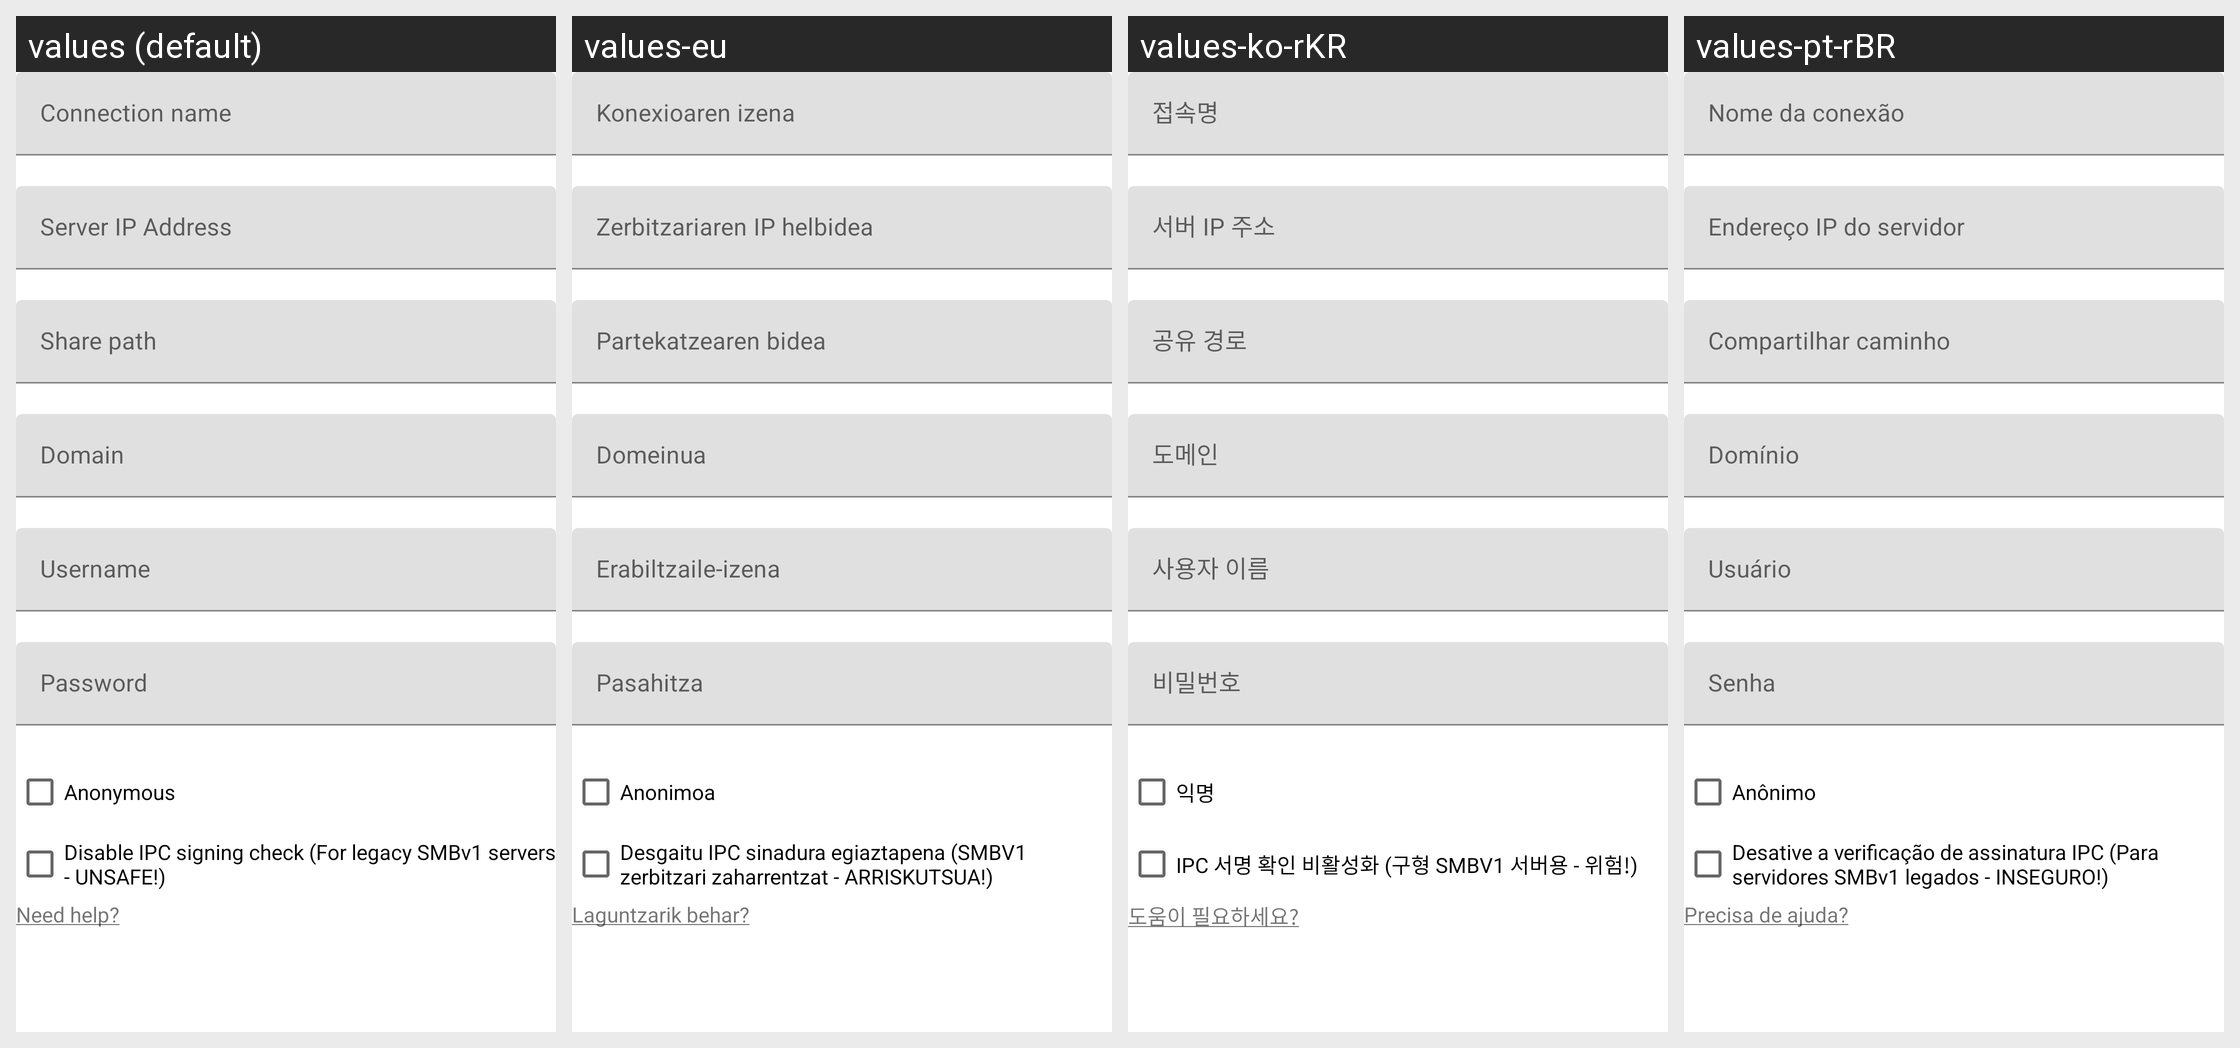

Strings drawn on this Android screen and how each of the app's shown locales translates them:
Android screen res/layout/smb_dialog.xml rendered under 4 locales, left to right: values (default), values-eu, values-ko-rKR, values-pt-rBR. Device: Nexus 5 (rendered at 1080×1920; each locale shown at half size, 540×960, under a caption strip naming it); theme Theme.MaterialComponents.DayNight.NoActionBar.
Other locales in the repository, not shown: values-af, values-am, values-ar, values-as-rIN, values-ast, values-ast-rES, values-az-rAZ, values-be-rBY, values-bg, values-bn, values-bn-rBD, values-bqi-rIR, values-bqi-rLU, values-ca, values-cs, values-cs-rCZ, values-da, values-de, values-el, values-en-rAU, values-en-rGB, values-en-rIN, values-en-rPT, values-eo, values-es, values-es-rCO, values-es-rES, values-es-rMX, values-es-rUS, values-es-rVE, values-et-rEE, values-eu-rES, values-fa, values-fi, values-fr, values-fr-rCA, values-gl-rES, values-gu-rIN, values-he, values-hi, values-hi-rIN, values-hr, values-hu, values-hu-rHU, values-hy-rAM, values-id, values-in, values-is, values-is-rIS, values-it, values-it-rIT, values-iw, values-ja, values-ka-rGE, values-kk-rKZ, values-km-rKH, values-kn-rIN, values-ko, values-ku, values-ky-rKG, values-lb, values-lo-rLA, values-lt, values-lv, values-mk-rMK, values-ml, values-ml-rIN, values-mn-rMN, values-mr-rIN, values-ms-rMY, values-my, values-my-rMM, values-nb, values-ne-rNP, values-nl, values-or-rIN, values-pa-rIN, values-pl, values-pt-rPT, values-ro, values-ru, values-si-rLK, values-sk, values-sl, values-sq-rAL, values-sr, values-sv, values-sv-rSE, values-sw, values-ta, values-ta-rIN, values-te-rIN, values-th, values-tl, values-tr, values-tr-rTR, values-ug, values-uk, values-ur, values-ur-rPK, values-uz-rUZ, values-vi, values-zh, values-zh-rCN, values-zh-rHK, values-zh-rHN, values-zh-rTW, values-zu.
Strings drawn on this screen, with the default value and each locale's value (text and hints the layout hard-codes, and strings that could not be matched under every locale, appear in the picture but are not listed):

anonymous
  values: Anonymous
  values-eu: Anonimoa
  values-ko-rKR: 익명
  values-pt-rBR: Anônimo

disableIpcSignature
  values: Disable IPC signing check (For legacy SMBv1 servers - UNSAFE!)
  values-eu: Desgaitu IPC sinadura egiaztapena (SMBV1 zerbitzari zaharrentzat - ARRISKUTSUA!)
  values-ko-rKR: IPC 서명 확인 비활성화 (구형 SMBV1 서버용 - 위험!)
  values-pt-rBR: Desative a verificação de assinatura IPC (Para servidores SMBv1 legados - INSEGURO!)

want_help
  values: Need help?
  values-eu: Laguntzarik behar?
  values-ko-rKR: 도움이 필요하세요?
  values-pt-rBR: Precisa de ajuda?
